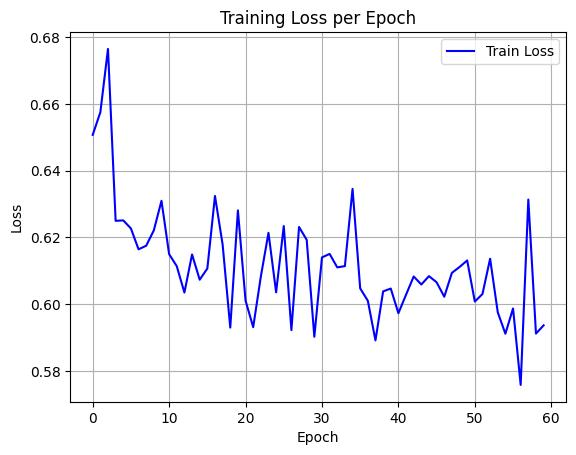

The file beside this chart, header and first rows:
epoch, train_loss
0, 0.6507
1, 0.6575
2, 0.6765
3, 0.625
4, 0.6251
5, 0.6227
6, 0.6164
7, 0.6175
8, 0.6221
9, 0.631
10, 0.615
11, 0.6114
12, 0.6035
13, 0.6149
14, 0.6073
15, 0.6107
16, 0.6324
17, 0.6179
18, 0.5929
19, 0.6281
20, 0.601
21, 0.5931
22, 0.6083
23, 0.6214
24, 0.6035
25, 0.6234
26, 0.5922
27, 0.6231
28, 0.6193
29, 0.5902
30, 0.614
31, 0.615
32, 0.611
33, 0.6114
34, 0.6345
35, 0.6047
36, 0.601
37, 0.5891
38, 0.6038
39, 0.6047
40, 0.5973
41, 0.6028
42, 0.6083
43, 0.6059
44, 0.6084
45, 0.6065
46, 0.6022
47, 0.6094
48, 0.6111
49, 0.6131
50, 0.6008
51, 0.603
52, 0.6136
53, 0.5976
54, 0.5911
55, 0.5987
56, 0.5758
57, 0.6313
58, 0.5912
59, 0.5936
